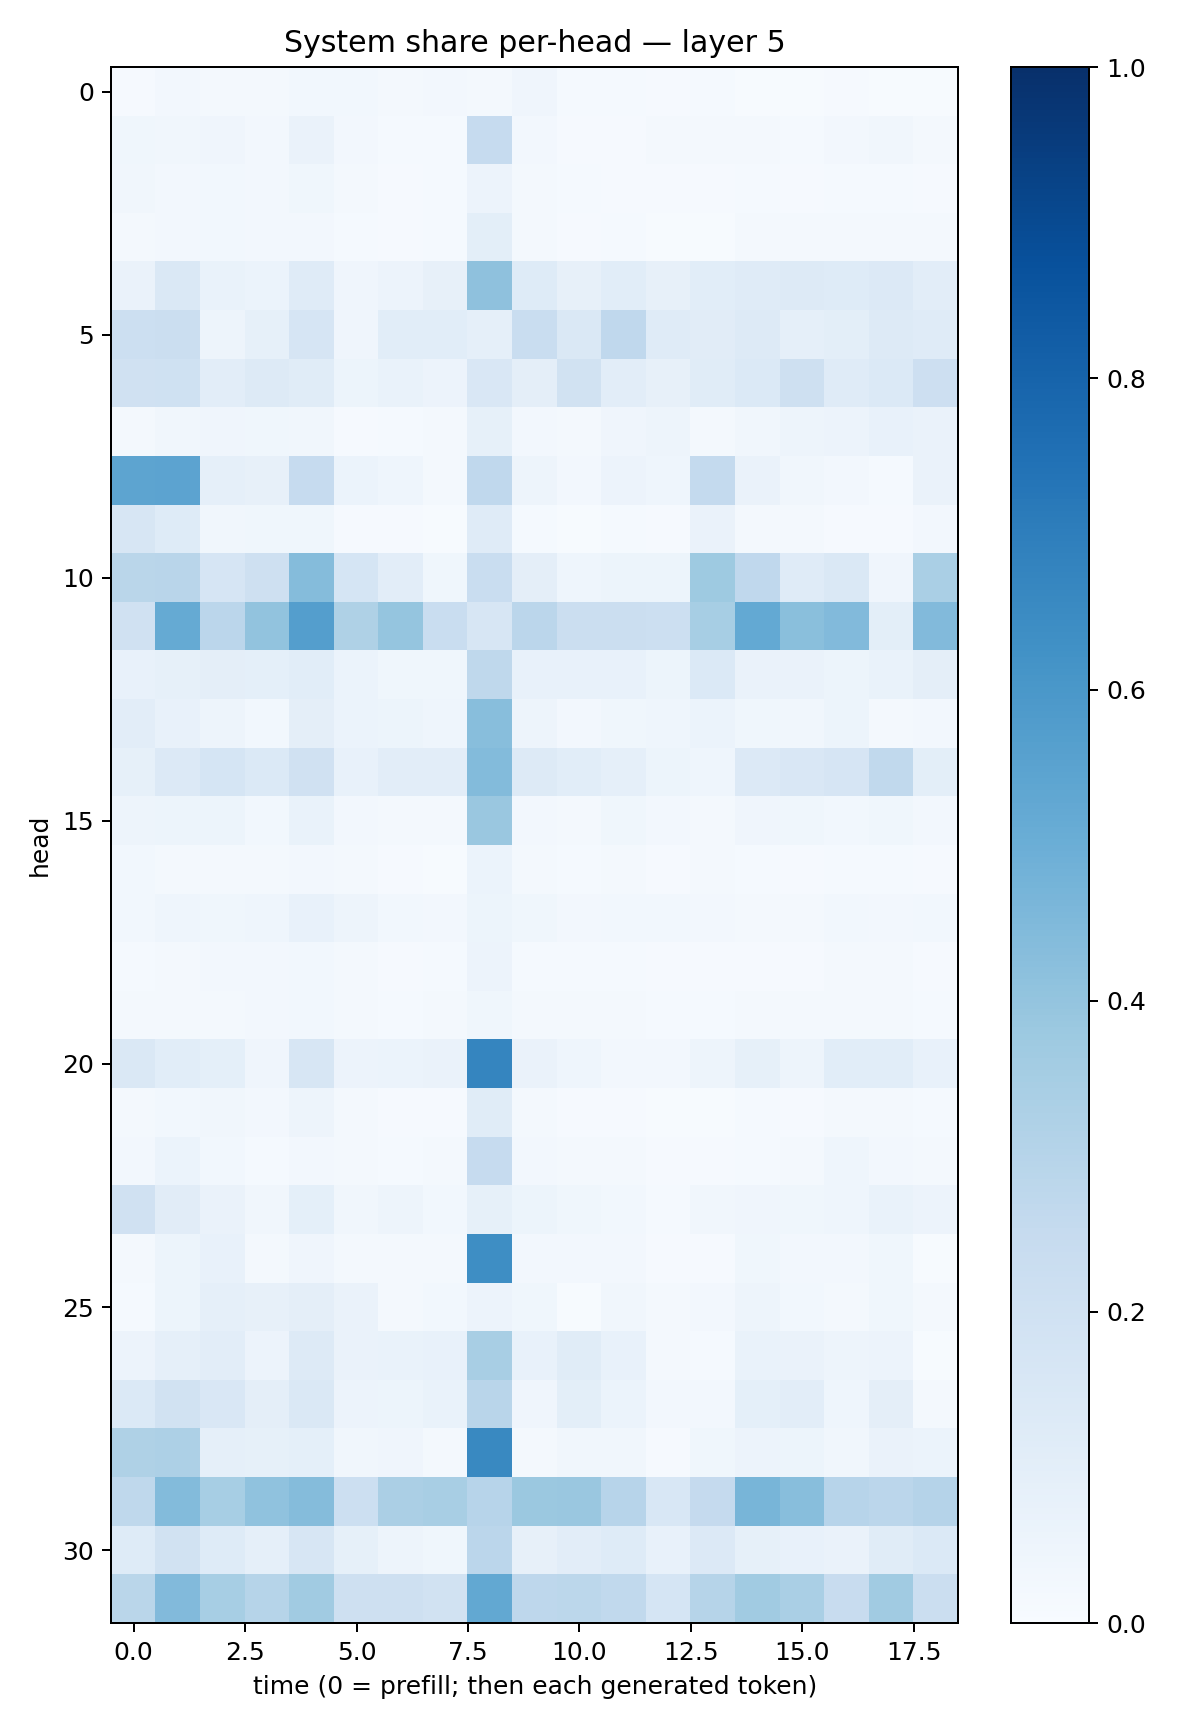

Data behind this chart, as committed beside it:
0.010519601, 0.025528746, 0.019013135, 0.021381259, 0.030339113, 0.029556992, 0.019439673, 0.026761943, 0.017717585, 0.040227573, 0.012120715, 0.014947543, 0.008512366, 0.012404276, 0.0067788335, 0.007502137, 0.01017243, 0.0050808857, 0.0066497973
0.03738, 0.03467, 0.03921, 0.02438, 0.0645, 0.02602, 0.01516, 0.01558, 0.2467, 0.02618, 0.009138, 0.01142, 0.01748, 0.01924, 0.0232, 0.01272, 0.02429, 0.03432, 0.02076
0.03487, 0.02511, 0.02745, 0.0261, 0.0371, 0.02214, 0.009103, 0.01349, 0.05588, 0.01615, 0.01207, 0.0116, 0.01068, 0.01087, 0.0144, 0.008952, 0.01174, 0.01334, 0.00796
0.02118, 0.02447, 0.0299, 0.0267, 0.02609, 0.01456, 0.0106, 0.01199, 0.09881, 0.02221, 0.009809, 0.0144, 0.007483, 0.006782, 0.02014, 0.02122, 0.01769, 0.0201, 0.02051
0.0643, 0.1409, 0.06918, 0.0625, 0.1181, 0.03976, 0.05569, 0.08075, 0.4122, 0.1233, 0.08163, 0.1089, 0.07889, 0.1091, 0.1199, 0.1322, 0.1233, 0.1329, 0.1035
0.2168, 0.2212, 0.04808, 0.08558, 0.1651, 0.04082, 0.1085, 0.109, 0.08618, 0.2327, 0.1467, 0.2691, 0.1204, 0.1114, 0.1303, 0.08634, 0.09834, 0.1271, 0.1187
0.196, 0.2001, 0.1046, 0.1275, 0.1133, 0.05361, 0.06894, 0.05794, 0.1495, 0.09702, 0.1895, 0.105, 0.07948, 0.1161, 0.1382, 0.2086, 0.119, 0.1399, 0.2145
0.02073, 0.0334, 0.03965, 0.03758, 0.03303, 0.01043, 0.01519, 0.01823, 0.08418, 0.02627, 0.02315, 0.0425, 0.04754, 0.02205, 0.03178, 0.05075, 0.05801, 0.0725, 0.06602
0.5414, 0.5434, 0.08695, 0.08125, 0.2472, 0.05921, 0.0468, 0.02232, 0.2666, 0.04893, 0.02593, 0.05695, 0.04584, 0.2577, 0.06467, 0.03287, 0.02523, 0.01363, 0.06437
0.1592, 0.1237, 0.03129, 0.03834, 0.03643, 0.008449, 0.009391, 0.006821, 0.1183, 0.01506, 0.004394, 0.01192, 0.01016, 0.06586, 0.02177, 0.02033, 0.01059, 0.008454, 0.02543
0.288, 0.2921, 0.1647, 0.208, 0.4347, 0.1682, 0.1039, 0.03891, 0.2324, 0.09516, 0.04519, 0.05389, 0.05434, 0.3713, 0.2683, 0.1192, 0.1437, 0.04063, 0.3372
0.1986, 0.5188, 0.2815, 0.4035, 0.5669, 0.3221, 0.3979, 0.2317, 0.161, 0.2842, 0.2209, 0.2219, 0.2157, 0.3451, 0.5226, 0.4231, 0.4425, 0.1006, 0.4428
0.0769, 0.08423, 0.09748, 0.0919, 0.1074, 0.06177, 0.03803, 0.03661, 0.2704, 0.07144, 0.07462, 0.07573, 0.05422, 0.1384, 0.06313, 0.06415, 0.05362, 0.06867, 0.0956
0.1034, 0.07433, 0.0478, 0.02785, 0.09615, 0.06218, 0.05115, 0.04686, 0.427, 0.04894, 0.02447, 0.03885, 0.04344, 0.06107, 0.03817, 0.03127, 0.05384, 0.01788, 0.02397
0.08378, 0.1351, 0.1686, 0.138, 0.1976, 0.07471, 0.1043, 0.1049, 0.4383, 0.1284, 0.1089, 0.08746, 0.05336, 0.04404, 0.1362, 0.1517, 0.1664, 0.2644, 0.1003
0.0506, 0.05119, 0.05172, 0.02759, 0.06799, 0.02682, 0.02066, 0.02117, 0.383, 0.02544, 0.02025, 0.03775, 0.02498, 0.02001, 0.0413, 0.03726, 0.02843, 0.03656, 0.02579
0.0307, 0.02298, 0.01988, 0.01593, 0.0259, 0.01874, 0.01035, 0.007489, 0.05949, 0.01585, 0.01439, 0.01966, 0.01047, 0.01593, 0.01299, 0.009416, 0.01224, 0.01444, 0.01157
0.02876, 0.04591, 0.03756, 0.04488, 0.07093, 0.04723, 0.02908, 0.02513, 0.05327, 0.03678, 0.02537, 0.02948, 0.02911, 0.02631, 0.0208, 0.01617, 0.0275, 0.02397, 0.0291
0.01292, 0.01673, 0.02655, 0.02425, 0.03054, 0.0168, 0.00838, 0.01175, 0.05806, 0.01543, 0.01297, 0.01313, 0.009442, 0.009518, 0.01087, 0.009118, 0.01807, 0.01773, 0.01069
0.019, 0.01585, 0.01972, 0.02491, 0.02879, 0.02167, 0.01191, 0.0182, 0.03763, 0.02003, 0.01785, 0.01887, 0.01393, 0.01561, 0.0166, 0.01641, 0.01984, 0.0193, 0.01544
0.1416, 0.1069, 0.09354, 0.03993, 0.1636, 0.0563, 0.06226, 0.06334, 0.67, 0.06305, 0.04299, 0.02656, 0.0273, 0.05017, 0.08339, 0.04958, 0.106, 0.1062, 0.07577
0.02071, 0.02802, 0.0336, 0.0246, 0.04882, 0.01991, 0.00961, 0.01126, 0.115, 0.01893, 0.01058, 0.007833, 0.005664, 0.006331, 0.01361, 0.01058, 0.01698, 0.0202, 0.01292
0.02654, 0.05914, 0.03083, 0.01547, 0.02628, 0.02329, 0.01417, 0.02074, 0.2486, 0.02688, 0.02182, 0.01691, 0.01136, 0.008223, 0.01538, 0.02332, 0.04489, 0.02349, 0.01787
0.1958, 0.1124, 0.06514, 0.03377, 0.08984, 0.034, 0.04769, 0.02882, 0.08476, 0.05254, 0.0366, 0.02754, 0.01536, 0.03383, 0.03914, 0.03828, 0.0433, 0.06749, 0.0563
0.01715, 0.05327, 0.07549, 0.02085, 0.04067, 0.01659, 0.02092, 0.0173, 0.6386, 0.02543, 0.02637, 0.02443, 0.01127, 0.009029, 0.03732, 0.02481, 0.02463, 0.0361, 0.006542
0.01279, 0.05183, 0.08693, 0.08079, 0.09502, 0.06367, 0.02267, 0.0282, 0.05687, 0.03575, 0.004801, 0.03188, 0.01857, 0.02666, 0.04833, 0.03092, 0.01701, 0.03896, 0.01882
0.05812, 0.08751, 0.1017, 0.05852, 0.128, 0.06518, 0.0684, 0.0714, 0.3418, 0.07436, 0.1133, 0.07491, 0.01859, 0.01498, 0.0676, 0.06545, 0.04978, 0.05612, 0.007039
0.1406, 0.193, 0.1505, 0.09391, 0.1413, 0.05544, 0.05161, 0.06974, 0.2895, 0.04276, 0.09785, 0.06018, 0.02429, 0.02679, 0.09103, 0.1046, 0.04511, 0.09458, 0.02114
0.3225, 0.3258, 0.08721, 0.08364, 0.08993, 0.03253, 0.04056, 0.02275, 0.6597, 0.02158, 0.03141, 0.03512, 0.01134, 0.03901, 0.05709, 0.05195, 0.03375, 0.06273, 0.05951
0.2709, 0.4384, 0.3467, 0.4069, 0.4342, 0.216, 0.3322, 0.3406, 0.294, 0.3826, 0.3831, 0.2959, 0.1544, 0.2523, 0.4666, 0.4263, 0.296, 0.2834, 0.3032
0.1219, 0.1932, 0.1238, 0.08759, 0.1628, 0.08538, 0.04693, 0.03605, 0.2826, 0.07951, 0.1036, 0.1217, 0.07395, 0.1357, 0.0828, 0.07655, 0.06519, 0.1139, 0.1378
0.2862, 0.4452, 0.3448, 0.2992, 0.3641, 0.2059, 0.2108, 0.1921, 0.5242, 0.2759, 0.2802, 0.2627, 0.1702, 0.2987, 0.3656, 0.3365, 0.2403, 0.3633, 0.2217
